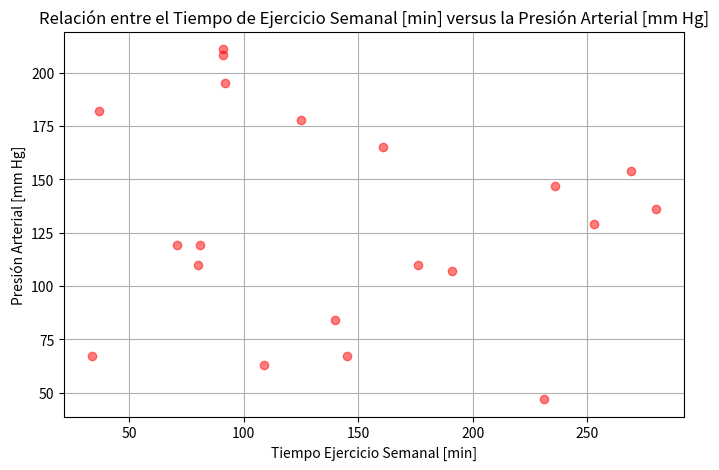

This chart was generated by the following Python code:
import matplotlib.pyplot as plt
import numpy as np
import pandas as pd
import scipy.stats as stats
# 1. Creación de Datos Simulados (2 puntos)
# • Generar dos listas de datos numéricos simulados que representen variables
# relacionadas (ejemplo: horas de ejercicio por semana y presión arterial). 
# Datos ficticios de tiempo de ejercicio semanal [min] versus presión arterial [mm Hg] 
np.random.seed(11)
minutos_ejercicios = np.random.randint(0, 300, 20)  # Número de minutos de ejercicio semanales [min]
presion_arterial = np.random.randint(40, 220, 20)  # Rango de presión arterial con variación aleatoria [mm Hg]
print("\nDatos de Tiempo de Ejercicio Semanal [min]\n",minutos_ejercicios)
print("\nDatos de Presión Arterial [mm Hg]\n",presion_arterial)
#Construcción de una Tabla de Contingencia (2 puntos)
# • Crear una tabla de contingencia con datos categóricos (ejemplo: grupo de edad y tipo de dieta).
df = pd.DataFrame({"Grupo_Edad":["Infante","Adolecente","Adulto_Mayor","Adulto","Adulto_Mayor","Adolecente"],
                   "Tipo_Dieta":["Chatarra","Chatarra","Casera","Ketogenica","Vegano","Chatarra"]})
print(f"\nEl DataFrame Original de Grupo de Edad vs Tipo de Dieta es:\n",df)
tabla_contingencia = pd.crosstab(df["Grupo_Edad"],df["Tipo_Dieta"])
print(f"\nLa Tabla de Contingencia del Grupo de Edad vs Tipo de Dieta es:\n",tabla_contingencia)
# 3. Visualización con Scatterplot (2 puntos)
# • Crear un gráfico de dispersión (scatterplot) para analizar la relación entre dos variables numéricas.
plt.figure(figsize=(8,5))
plt.scatter(minutos_ejercicios,presion_arterial,color='Red', alpha=0.5)
plt.xlabel("Tiempo Ejercicio Semanal [min]")
plt.ylabel("Presión Arterial [mm Hg]")
plt.title("Relación entre el Tiempo de Ejercicio Semanal [min] versus la Presión Arterial [mm Hg]")
plt.grid(True)
plt.show()
# 4. Cálculo del Coeficiente de Correlación de Pearson (2 puntos)
# • Calcular el coeficiente de correlación de Pearson e interpretar su resultado
coef,pvalue = stats.pearsonr(minutos_ejercicios,presion_arterial)
print(f"\nCoeficciente de Correlación de Pearson:{coef:.2f}")
print(f"\nP-Value:{pvalue:.4f}")
# Interpretación: De acuerdo al Coeficiente de correlación de Pearson de r = -0,13, esto indica que
# existe una correlación despreciable o nula entre las variables tiempo de ejercicio semanal [min] versus
# la presión arterial [mm Hg]. Además, si se agrega al análisis el p-value, si se considera que valores
# de p-value < 0.05 indican una correlación estadisticamente significativa; en el caso de análisis el
# valor obtenido a partir de los resultados de campo de p-value = 0.5955, lo que corrobora que no hay
# correlación estadisticamente significativas entre las variables tiempo de ejercicios semanal y la 
# presión arterial.

#5. Reflexión sobre Correlación vs. Causalidad (2 puntos)
# • Explicar con ejemplos si la correlación encontrada implica causalidad o no
# Reflexión: En el presente estudio no se consideraron otro tipo de relaciones que no fueran lineales
# tampoco se hizo de filtrado de outliers, lo que puede esconder un relación lineal, en caso de que
# existiera entre las variables tiempo de ejercicio semanal y presión arterial. Es razonable pensar que 
# a mayor tiempo de ejercicio, la presión arterial debería ser menor, salvo en el caso de medir la 
# presión arterial inmediatamente post ejercicio. Además, faltan variables importante en el estudio 
# como la edad especifica y/o el tipo de ejercicio ejecutado (ej: cardio o esfuerzo), lo que sugeriria
# sería agregar las variables faltantes señaladas como incrementar la cantidad de datos en todas las
# variables sugeridas dentro de las opciones de financiación de estudio en cuestión.